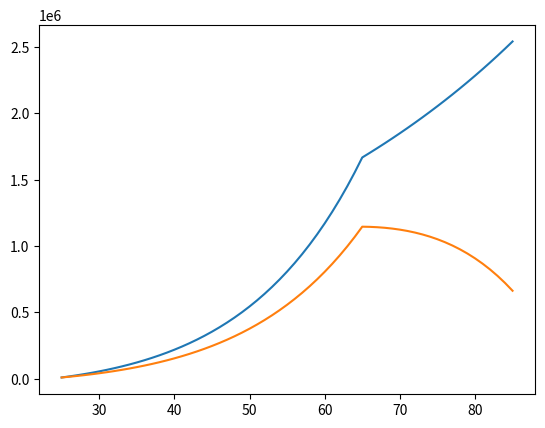

Source code (Python):
import matplotlib
import matplotlib.pyplot as plt

def netWorthByAge(
    ages, 
    savingsRate = 0.15, 
    startingNetWorth = 10000,
    startingSalary = 40000,
    raises = 0.025,
    
    marketReturn = 0.06,
    inflation = 0.02,
    
    retirementAge = 65
  ):

  netWorthList = []
  savings = 0
  netWorth = 0
  startingAge = ages[0]
  
  for age in ages:

    if age == startingAge:
      netWorth = startingNetWorth
    else:
      netWorth = netWorth * (1 + marketReturn) + savings

    if age >= retirementAge:
      savings = -startingSalary * pow(1+inflation, age - startingAge) * (1 - savingsRate) * 0.9
    else:
      savings = startingSalary * pow(1+raises, age - startingAge) * savingsRate

    netWorthList.append(netWorth)

  return netWorthList

ages = range(25, 86)
scenarioA = netWorthByAge(ages = ages, savingsRate = 0.18)
scenarioB = netWorthByAge(ages = ages, savingsRate = 0.12)

plt.plot(ages, scenarioA, ages, scenarioB)
plt.savefig('net-worth.png')
